Run: headless pygame with SDL's dummy video driver; simulated clock (each Clock.tick advances the game by its frame time, no real sleeping); random seed 0; keys injected as events and as key.get_pressed() state; mouse plan: one left click at the window centre at the start of phase 2, then a move to the lower-right quarter at the start of phase 3.
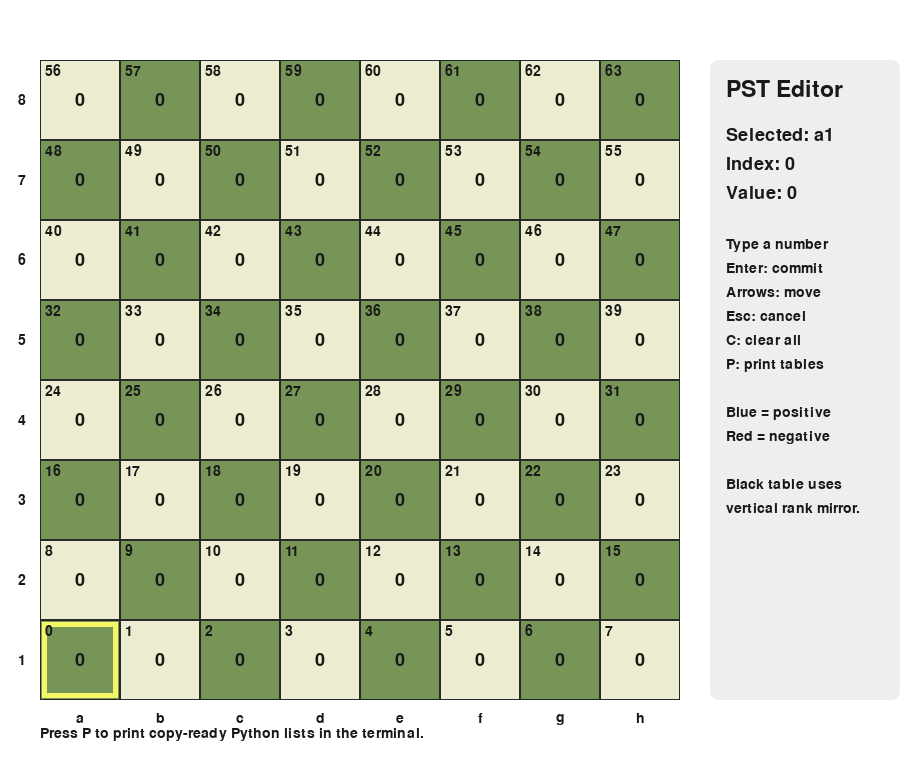
Frame 1 of 4 · flips 1–60 · no input
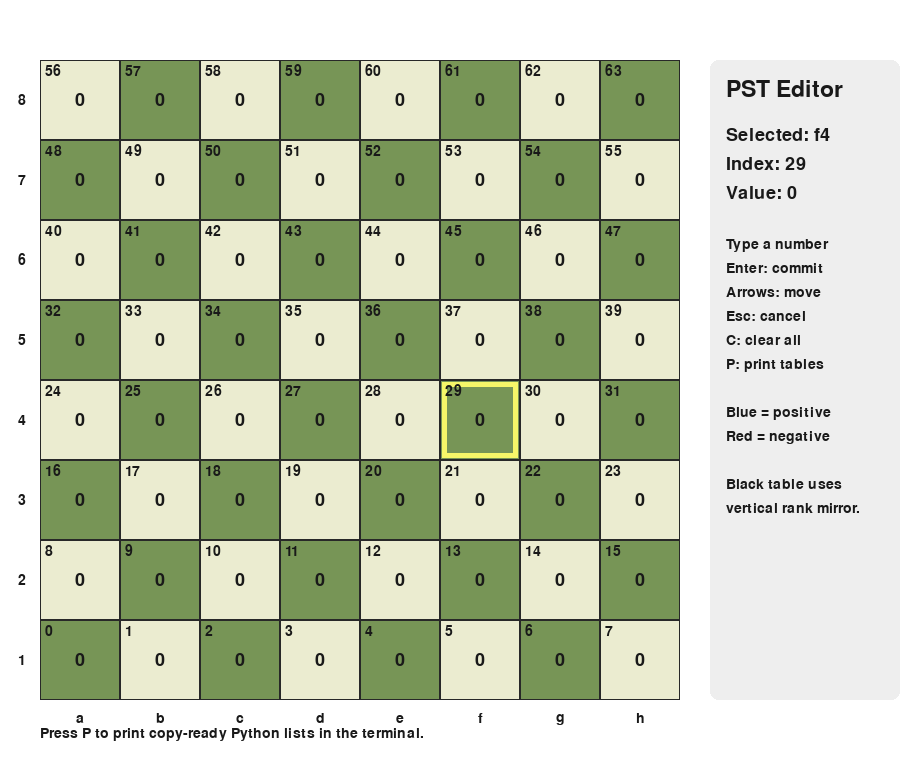
Frame 2 of 4 · flips 61–180 · clicked the window centre · tapped SPACE, RETURN · held RIGHT (→), D
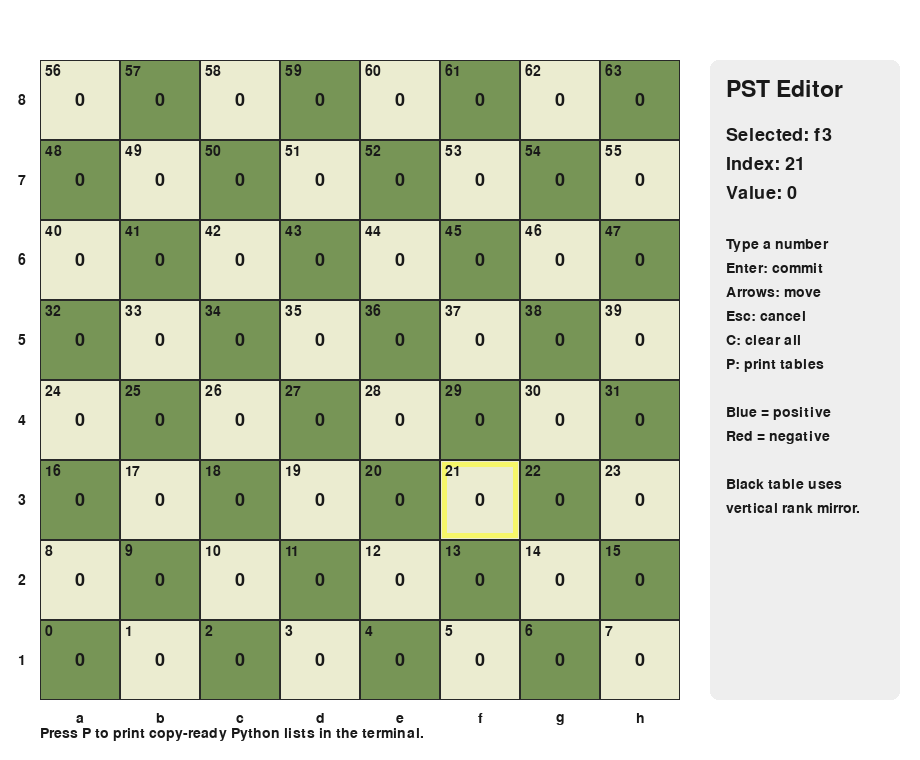
Frame 3 of 4 · flips 181–300 · moved the mouse to the lower-right quarter · held DOWN (↓), S
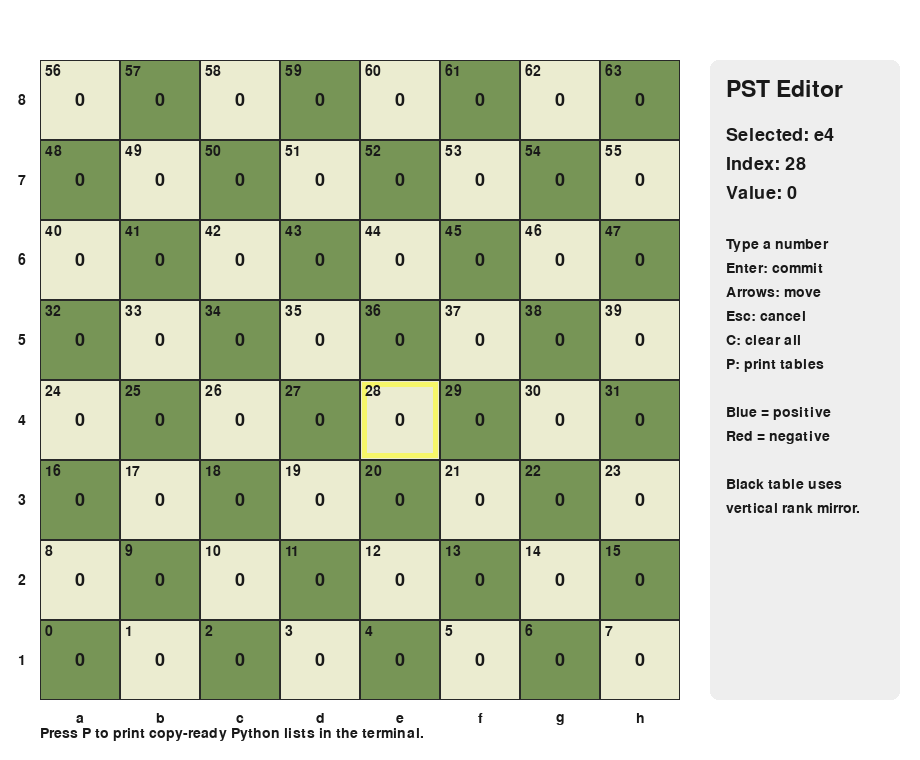
Frame 4 of 4 · flips 301–420 · held LEFT (←), A, UP (↑), W

The pygame program that drew these frames:

import pygame
import sys

# ============================================================
# Piece-Square Table Editor
#
# Board indexing:
#   a1 = 0, b1 = 1, ..., h1 = 7
#   a2 = 8, ..., h8 = 63
#
# Controls:
#   Left-click square      Select it
#   Type number            Replace its value
#   Enter                  Commit typed value
#   Escape                 Cancel typing
#   Arrow keys             Move selection
#   Backspace              Delete typed character
#   C                      Clear all values
#   P                      Print both tables in the terminal
#
# Black table is produced by vertically mirroring the white table:
#   rank 1 <-> rank 8, rank 2 <-> rank 7, etc.
# ============================================================

pygame.init()

WIDTH = 920
HEIGHT = 760
BOARD_SIZE = 640
SQUARE_SIZE = BOARD_SIZE // 8
BOARD_X = 40
BOARD_Y = 60
PANEL_X = BOARD_X + BOARD_SIZE + 30

FPS = 60

LIGHT_SQUARE = (235, 236, 208)
DARK_SQUARE = (119, 149, 86)
SELECTED = (246, 246, 105)
GRID = (40, 40, 40)
TEXT = (25, 25, 25)
PANEL_BG = (238, 238, 238)
WHITE = (255, 255, 255)
BLACK = (0, 0, 0)
POSITIVE = (65, 145, 255)
NEGATIVE = (235, 75, 75)
ZERO = (225, 225, 225)

screen = pygame.display.set_mode((WIDTH, HEIGHT))
pygame.display.set_caption("Piece-Square Table Editor")
clock = pygame.time.Clock()

font = pygame.font.Font(None, 27)
small_font = pygame.font.Font(None, 21)
large_font = pygame.font.Font(None, 34)

values = [0] * 64
selected_square = 0
input_buffer = ""


def square_to_board_position(square: int) -> tuple[int, int]:
    """Convert square index (a1=0) to visible board row and column."""
    rank = square // 8
    file = square % 8

    screen_row = 7 - rank
    screen_col = file
    return screen_row, screen_col


def board_position_to_square(row: int, col: int) -> int:
    """Convert visible board row and column to square index."""
    rank = 7 - row
    file = col
    return rank * 8 + file


def square_name(square: int) -> str:
    file = square % 8
    rank = square // 8 + 1
    return f"{chr(ord('a') + file)}{rank}"


def mirror_for_black(table: list[int]) -> list[int]:
    """
    Mirror ranks vertically for Black.

    This preserves files:
      a1 <-> a8
      b1 <-> b8
      ...
    """
    mirrored = [0] * 64

    for square, value in enumerate(table):
        mirrored[square ^ 56] = value

    return mirrored


def table_as_python(name: str, table: list[int]) -> str:
    lines = [f"{name} = ["]
    for rank in range(8):
        start = rank * 8
        row = table[start:start + 8]
        formatted = ", ".join(f"{value:4d}" for value in row)
        lines.append(f"    {formatted},")
    lines.append("]")
    return "\n".join(lines)


def print_tables() -> None:
    black_values = mirror_for_black(values)

    print("\n" + "=" * 72)
    print("Square order: a1, b1, ..., h1, a2, ..., h8")
    print("=" * 72)
    print(table_as_python("WHITE_TABLE", values))
    print()
    print(table_as_python("BLACK_TABLE", black_values))
    print("=" * 72 + "\n")


def blend(base: tuple[int, int, int], overlay: tuple[int, int, int], amount: float):
    amount = max(0.0, min(1.0, amount))
    return tuple(
        int(base[i] * (1.0 - amount) + overlay[i] * amount)
        for i in range(3)
    )


def score_color(base_color, value: int):
    if value == 0:
        return base_color

    strength = min(abs(value) / 100.0, 1.0) * 0.65
    target = POSITIVE if value > 0 else NEGATIVE
    return blend(base_color, target, strength)


def commit_input():
    global input_buffer

    if input_buffer in ("", "-"):
        input_buffer = ""
        return

    try:
        values[selected_square] = int(input_buffer)
    except ValueError:
        pass

    input_buffer = ""


def move_selection(file_change: int, rank_change: int):
    global selected_square

    commit_input()

    file = selected_square % 8
    rank = selected_square // 8

    file = max(0, min(7, file + file_change))
    rank = max(0, min(7, rank + rank_change))

    selected_square = rank * 8 + file


def draw_board():
    for row in range(8):
        for col in range(8):
            square = board_position_to_square(row, col)
            x = BOARD_X + col * SQUARE_SIZE
            y = BOARD_Y + row * SQUARE_SIZE

            base = LIGHT_SQUARE if (row + col) % 2 == 0 else DARK_SQUARE
            color = score_color(base, values[square])

            pygame.draw.rect(
                screen,
                color,
                (x, y, SQUARE_SIZE, SQUARE_SIZE),
            )

            if square == selected_square:
                pygame.draw.rect(
                    screen,
                    SELECTED,
                    (x + 2, y + 2, SQUARE_SIZE - 4, SQUARE_SIZE - 4),
                    5,
                )

            displayed_value = (
                input_buffer
                if square == selected_square and input_buffer != ""
                else str(values[square])
            )

            value_surface = font.render(displayed_value, True, TEXT)
            value_rect = value_surface.get_rect(
                center=(x + SQUARE_SIZE // 2, y + SQUARE_SIZE // 2)
            )
            screen.blit(value_surface, value_rect)

            index_surface = small_font.render(str(square), True, TEXT)
            screen.blit(index_surface, (x + 5, y + 4))

            pygame.draw.rect(
                screen,
                GRID,
                (x, y, SQUARE_SIZE, SQUARE_SIZE),
                1,
            )

    # File labels
    for file in range(8):
        label = small_font.render(chr(ord("a") + file), True, TEXT)
        x = BOARD_X + file * SQUARE_SIZE + SQUARE_SIZE // 2
        screen.blit(label, label.get_rect(center=(x, BOARD_Y + BOARD_SIZE + 18)))

    # Rank labels
    for rank in range(8):
        label = small_font.render(str(8 - rank), True, TEXT)
        y = BOARD_Y + rank * SQUARE_SIZE + SQUARE_SIZE // 2
        screen.blit(label, label.get_rect(center=(BOARD_X - 18, y)))


def draw_panel():
    pygame.draw.rect(
        screen,
        PANEL_BG,
        (PANEL_X, BOARD_Y, WIDTH - PANEL_X - 20, BOARD_SIZE),
        border_radius=8,
    )

    selected_name = square_name(selected_square)
    selected_value = values[selected_square]

    lines = [
        ("PST Editor", large_font),
        ("", small_font),
        (f"Selected: {selected_name}", font),
        (f"Index: {selected_square}", font),
        (f"Value: {selected_value}", font),
        ("", small_font),
        ("Type a number", small_font),
        ("Enter: commit", small_font),
        ("Arrows: move", small_font),
        ("Esc: cancel", small_font),
        ("C: clear all", small_font),
        ("P: print tables", small_font),
        ("", small_font),
        ("Blue = positive", small_font),
        ("Red = negative", small_font),
        ("", small_font),
        ("Black table uses", small_font),
        ("vertical rank mirror.", small_font),
    ]

    y = BOARD_Y + 18
    for text, text_font in lines:
        if text:
            surface = text_font.render(text, True, TEXT)
            screen.blit(surface, (PANEL_X + 16, y))
        y += 29 if text_font == font else 24


def handle_mouse_click(position):
    global selected_square, input_buffer

    mouse_x, mouse_y = position

    if not (
        BOARD_X <= mouse_x < BOARD_X + BOARD_SIZE
        and BOARD_Y <= mouse_y < BOARD_Y + BOARD_SIZE
    ):
        return

    commit_input()

    col = (mouse_x - BOARD_X) // SQUARE_SIZE
    row = (mouse_y - BOARD_Y) // SQUARE_SIZE
    selected_square = board_position_to_square(row, col)
    input_buffer = ""


def main():
    global selected_square, input_buffer, values

    running = True

    while running:
        for event in pygame.event.get():
            if event.type == pygame.QUIT:
                running = False

            elif event.type == pygame.MOUSEBUTTONDOWN and event.button == 1:
                handle_mouse_click(event.pos)

            elif event.type == pygame.KEYDOWN:
                if event.key == pygame.K_RETURN:
                    commit_input()

                elif event.key == pygame.K_ESCAPE:
                    input_buffer = ""

                elif event.key == pygame.K_BACKSPACE:
                    input_buffer = input_buffer[:-1]

                elif event.key == pygame.K_LEFT:
                    move_selection(-1, 0)

                elif event.key == pygame.K_RIGHT:
                    move_selection(1, 0)

                elif event.key == pygame.K_UP:
                    move_selection(0, 1)

                elif event.key == pygame.K_DOWN:
                    move_selection(0, -1)

                elif event.key == pygame.K_c:
                    values = [0] * 64
                    input_buffer = ""

                elif event.key == pygame.K_p:
                    commit_input()
                    print_tables()

                elif event.unicode.isdigit():
                    input_buffer += event.unicode

                elif event.unicode == "-" and input_buffer == "":
                    input_buffer = "-"

        screen.fill(WHITE)
        draw_board()
        draw_panel()

        footer = small_font.render(
            "Press P to print copy-ready Python lists in the terminal.",
            True,
            TEXT,
        )
        screen.blit(footer, (BOARD_X, HEIGHT - 34))

        pygame.display.flip()
        clock.tick(FPS)

    print_tables()
    pygame.quit()
    sys.exit()


if __name__ == "__main__":
    main()
